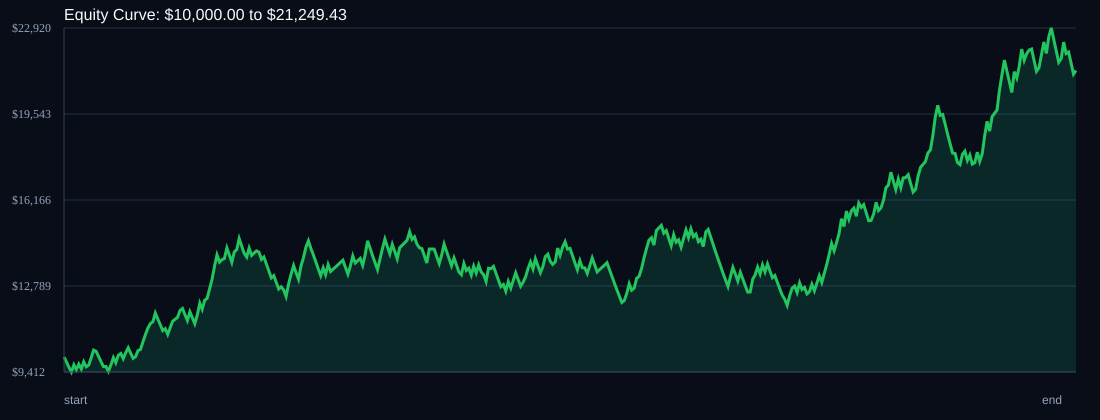

Data behind this chart, as committed beside it:
time, balance, drawdown_pct, symbol, r_multiple
, 10000, 0.0, START, 0.0
2025-07-23T08:05:00+00:00, 9800, 2.0, USDSGD, -1.0
2025-07-24T00:00:00+00:00, 9604, 3.96, USDSGD, -1.0
2025-07-24T08:05:00+00:00, 9412, 5.88, EURJPY, -1.0
2025-07-24T09:20:00+00:00, 9694, 3.06, EURJPY, 1.5
2025-07-28T00:10:00+00:00, 9500, 5.0, USDSGD, -1.0
2025-07-28T08:50:00+00:00, 9722, 2.78, EURJPY, 1.167
2025-07-29T07:35:00+00:00, 9528, 4.72, EURJPY, -1.0
2025-07-29T08:55:00+00:00, 9813, 1.87, EURJPY, 1.5
2025-07-30T07:20:00+00:00, 9617, 3.83, EURJPY, -1.0
2025-07-30T09:15:00+00:00, 9681, 3.19, EURJPY, 0.3333
2025-07-31T07:05:00+00:00, 9972, 0.28, EURJPY, 1.5
2025-08-01T08:40:00+00:00, 10271, 0.0, EURJPY, 1.5
2025-08-04T01:00:00+00:00, 10226, 0.44, USDSGD, -0.2179
2025-08-04T08:20:00+00:00, 10022, 2.43, EURJPY, -1.0
2025-08-04T09:35:00+00:00, 9821, 4.38, EURJPY, -1.0
2025-08-05T00:15:00+00:00, 9625, 6.29, USDSGD, -1.0
2025-08-06T01:20:00+00:00, 9626, 6.28, USDSGD, 0.008
2025-08-07T01:50:00+00:00, 9434, 8.15, USDSGD, -1.0
2025-08-11T02:40:00+00:00, 9685, 5.7, USDSGD, 1.333
2025-08-11T08:35:00+00:00, 9976, 2.87, EURJPY, 1.5
2025-08-12T07:30:00+00:00, 9776, 4.81, USDSGD, -1.0
2025-08-12T08:05:00+00:00, 10070, 1.96, EURJPY, 1.5
2025-08-12T10:05:00+00:00, 10137, 1.31, EURJPY, 0.3333
2025-08-13T00:50:00+00:00, 9934, 3.28, USDSGD, -1.0
2025-08-13T07:50:00+00:00, 10166, 1.02, EURJPY, 1.167
2025-08-14T05:20:00+00:00, 10362, 0.0, USDSGD, 0.9643
2025-08-14T08:15:00+00:00, 10155, 2.0, EURJPY, -1.0
2025-08-14T11:45:00+00:00, 9952, 3.96, EURJPY, -1.0
2025-08-15T02:25:00+00:00, 10018, 3.32, USDSGD, 0.3333
2025-08-15T08:45:00+00:00, 10252, 1.06, EURJPY, 1.167
2025-08-18T00:40:00+00:00, 10295, 0.65, USDSGD, 0.2107
2025-08-18T08:05:00+00:00, 10604, 0.0, EURJPY, 1.5
2025-08-19T02:20:00+00:00, 10886, 0.0, USDSGD, 1.333
2025-08-19T08:35:00+00:00, 11140, 0.0, EURJPY, 1.167
2025-08-20T01:15:00+00:00, 11311, 0.0, USDSGD, 0.7659
2025-08-21T01:10:00+00:00, 11387, 0.0, USDSGD, 0.3333
2025-08-21T07:05:00+00:00, 11728, 0.0, EURJPY, 1.5
2025-08-22T03:35:00+00:00, 11494, 2.0, USDSGD, -1.0
2025-08-25T00:00:00+00:00, 11264, 3.96, USDSGD, -1.0
2025-08-25T07:05:00+00:00, 11038, 5.88, EURJPY, -1.0
2025-08-25T10:45:00+00:00, 11112, 5.25, EURJPY, 0.3333
2025-08-26T03:05:00+00:00, 10890, 7.15, USDSGD, -1.0
2025-08-26T09:10:00+00:00, 11144, 4.98, EURJPY, 1.167
2025-08-27T07:25:00+00:00, 11404, 2.76, EURJPY, 1.167
2025-08-27T12:00:00+00:00, 11480, 2.12, EURJPY, 0.3333
2025-08-28T09:20:00+00:00, 11556, 1.46, EURJPY, 0.3333
2025-08-29T07:35:00+00:00, 11826, 0.0, EURJPY, 1.167
2025-08-29T09:40:00+00:00, 11905, 0.0, EURJPY, 0.3333
2025-09-01T02:05:00+00:00, 11667, 2.0, USDSGD, -1.0
2025-09-02T07:40:00+00:00, 11434, 3.96, USDSGD, -1.0
2025-09-03T09:10:00+00:00, 11777, 1.08, EURJPY, 1.5
2025-09-04T08:35:00+00:00, 11541, 3.06, EURJPY, -1.0
2025-09-04T11:50:00+00:00, 11310, 5.0, EURJPY, -1.0
2025-09-05T07:05:00+00:00, 11649, 2.15, EURJPY, 1.5
2025-09-08T03:25:00+00:00, 12115, 0.0, USDSGD, 2.0
2025-09-08T07:05:00+00:00, 11873, 2.0, EURJPY, -1.0
2025-09-08T11:55:00+00:00, 12229, 0.0, EURJPY, 1.5
2025-09-09T00:15:00+00:00, 12311, 0.0, USDSGD, 0.3333
2025-09-09T07:05:00+00:00, 12680, 0.0, EURJPY, 1.5
... 351 more rows
